Labelled photos from "ours_dog", an image-classification folder in Bigjob-team-12/Project. The possible labels are: Italian Greyhound, Welsh Corgi, Bulldog, Shiba, Golden Retriever, Rottweiler, Pug, German Shepherd Dog, Chow Chow, Dobermann, American Cocker Spaniel, Pekingese, Standard Poodle, Husky, Shih Tzu.

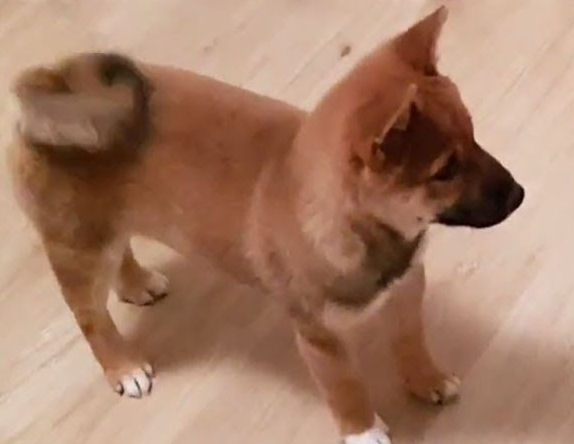
Label: Shiba

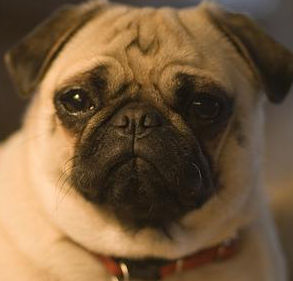
Label: Pug

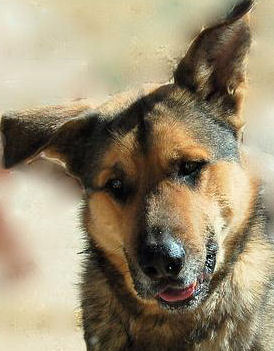
Label: German Shepherd Dog

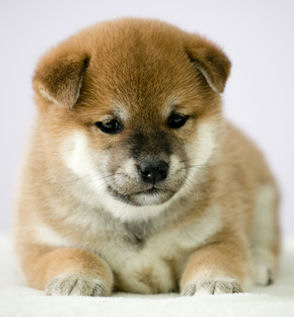
Label: Shiba
